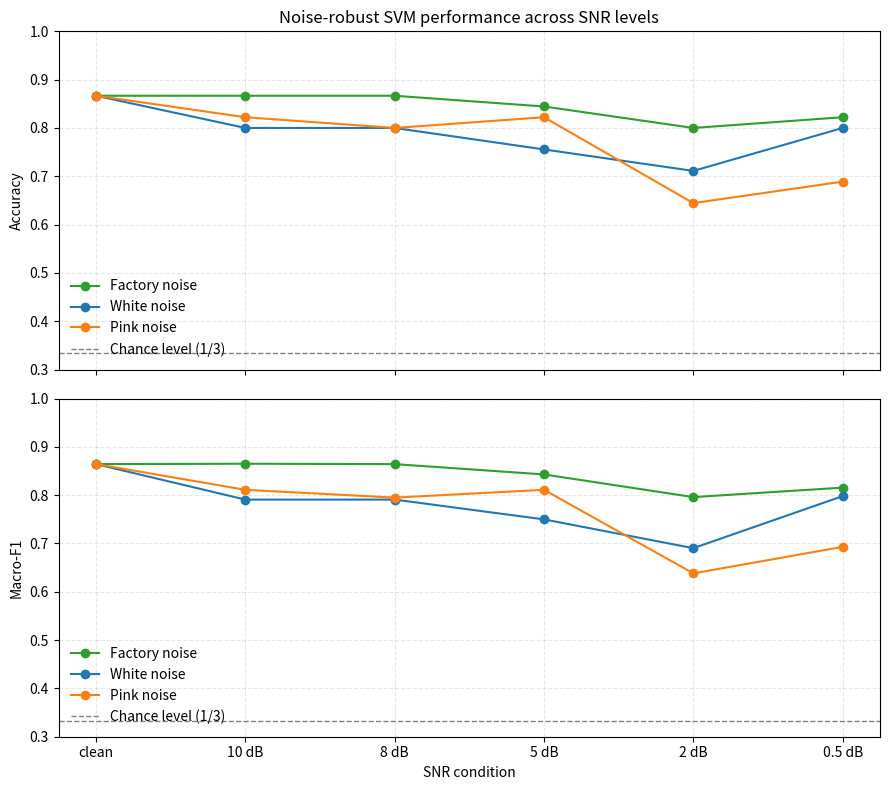

This chart was generated by the following Python code:
import matplotlib.pyplot as plt
import numpy as np
import os
snrs = ["clean", "10 dB", "8 dB", "5 dB", "2 dB", "0.5 dB"]
pos = np.arange(len(snrs))
acc = {
    "factory": [0.8666666667, 0.8666666667, 0.8666666667, 0.8444444444, 0.8, 0.8222222222],
    "white":   [0.8666666667, 0.8, 0.8, 0.7555555556, 0.7111111111, 0.8],
    "pink":    [0.8666666667, 0.8222222222, 0.8, 0.8222222222, 0.6444444444, 0.6888888889],
}
f1 = {
    "factory": [0.8642533937, 0.8650189168, 0.8642533937, 0.8428731762, 0.7959595960, 0.8155850727],
    "white":   [0.8642533937, 0.7908159393, 0.7908159393, 0.7498412698, 0.6902728816, 0.7980158730],
    "pink":    [0.8642533937, 0.8110507246, 0.7949242424, 0.8110507246, 0.6381209781, 0.6929493596],
}
colors = {"factory": "#2ca02c", "white": "#1f77b4", "pink": "#ff7f0e"}
fig, axes = plt.subplots(2, 1, figsize=(9, 8), sharex=True)
for noise, vals in acc.items():
    axes[0].plot(pos, vals, marker='o', label=f"{noise.capitalize()} noise", color=colors[noise])
axes[0].axhline(1/3, color='gray', linestyle='--', linewidth=1, label='Chance level (1/3)')
axes[0].set_ylabel('Accuracy')
axes[0].set_title('Noise-robust SVM performance across SNR levels')
axes[0].set_ylim(0.3, 1.0)
axes[0].grid(True, linestyle='--', alpha=0.3)
for noise, vals in f1.items():
    axes[1].plot(pos, vals, marker='o', label=f"{noise.capitalize()} noise", color=colors[noise])
axes[1].axhline(1/3, color='gray', linestyle='--', linewidth=1, label='Chance level (1/3)')
axes[1].set_ylabel('Macro-F1')
axes[1].set_xlabel('SNR condition')
axes[1].set_ylim(0.3, 1.0)
axes[1].grid(True, linestyle='--', alpha=0.3)
axes[1].set_xticks(pos)
axes[1].set_xticklabels(snrs)
handles_acc, labels_acc = axes[0].get_legend_handles_labels()
handles_f1, labels_f1 = axes[1].get_legend_handles_labels()
axes[0].legend(handles_acc[:3] + [handles_acc[-1]], labels_acc[:3] + [labels_acc[-1]], loc='lower left', frameon=False)
axes[1].legend(handles_f1[:3] + [handles_f1[-1]], labels_f1[:3] + [labels_f1[-1]], loc='lower left', frameon=False)
fig.tight_layout()
os.makedirs('outputs/figures', exist_ok=True)
fig.savefig('outputs/figures/noise_robust_performance.png', dpi=300)
print('Saved figure to outputs/figures/noise_robust_performance.png')
